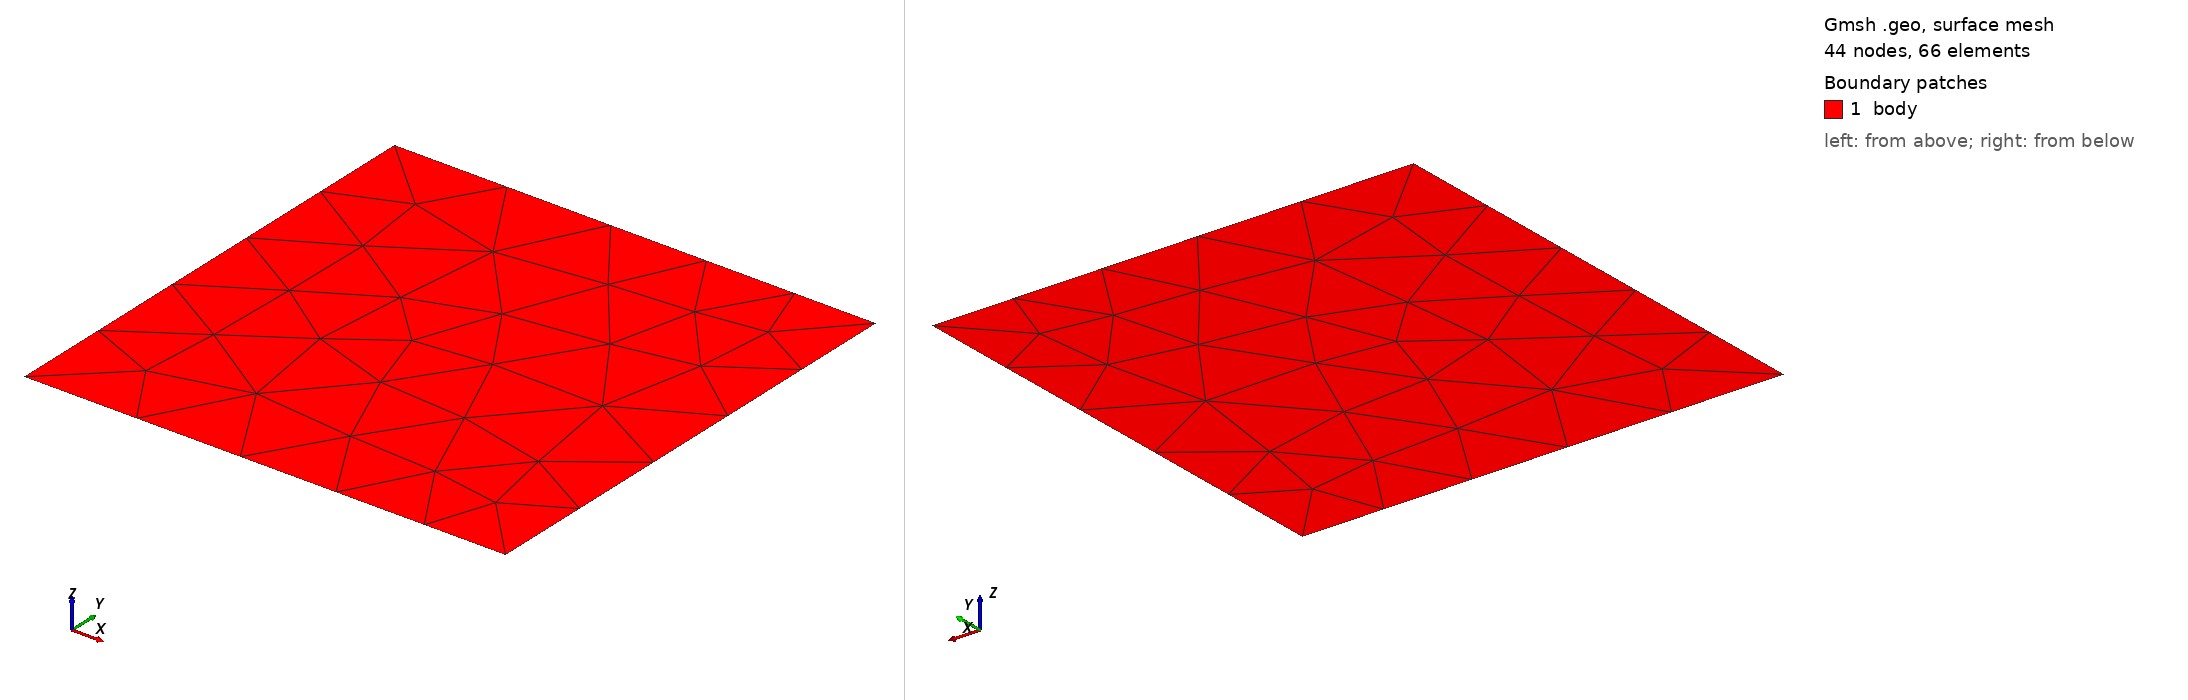

Gmsh geometry script, surface-meshed: 44 nodes, 66 surface elements. Boundary patches (legend numbers): 1 body. Left view from above one corner, right view from below the opposite corner. Legend entries are the model's physical surfaces. The drawing asked Gmsh for element sizes between 1% and 20% of the model's largest extent; the script's own settings can give other sizes.

=== test-1.geo (drawn) ===
//+
SetFactory("OpenCASCADE");
Rectangle(1) = {100, 0, 0, 100, 100, 0};
//+
Periodic Curve{4}={-2};
MeshSize{2,3}=20;
MeshSize{1,4}=30;
Mesh.ElementOrder=1;
//+
Mesh 2;
//+
Physical Surface("body", 5) = {1};
//+
Physical Curve("left", 6) = {4};
//+
Physical Curve("right", 7) = {2};
//+
Physical Curve("top", 8) = {3};
//+
Physical Curve("bottom", 9) = {1};
